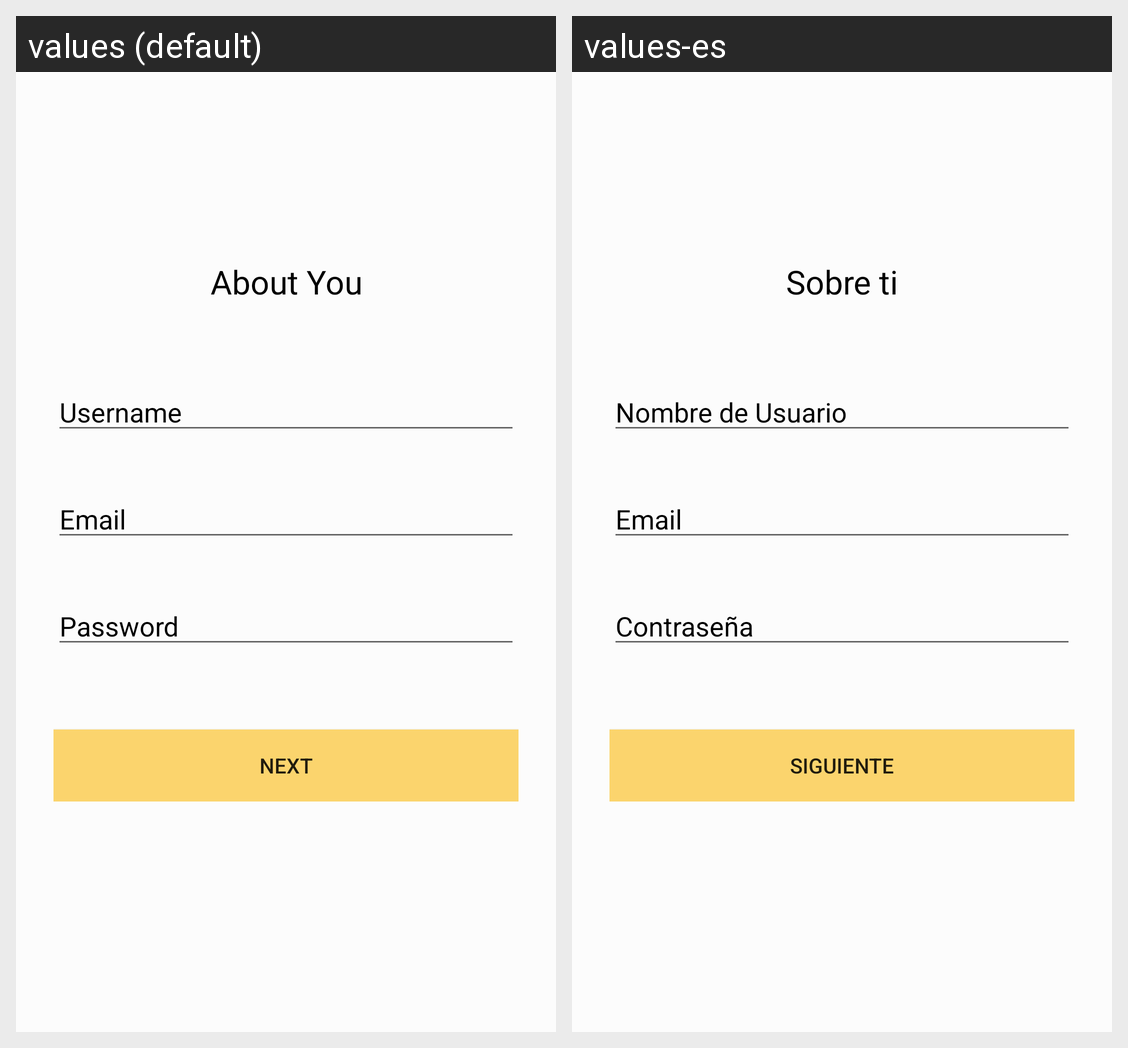

Locale-by-locale string values for the Android screen shown in this grid:
Android screen res/layout/sign_up_s1.xml rendered under 2 locales, left to right: values (default), values-es. Device: Nexus 5 (rendered at 1080×1920; each locale shown at half size, 540×960, under a caption strip naming it); theme AppTheme.
Strings drawn on this screen, with the default value and each locale's value (text and hints the layout hard-codes, and strings that could not be matched under every locale, appear in the picture but are not listed):

signUpStepAboutLabel
  values: About You
  values-es: Sobre ti

signUpUsernameHint
  values: Username
  values-es: Nombre de Usuario

signUpEmailHint
  values: Email
  values-es: Email

signUpPasswordHint
  values: Password
  values-es: Contraseña

nextStepButton
  values: Next
  values-es: Siguiente
